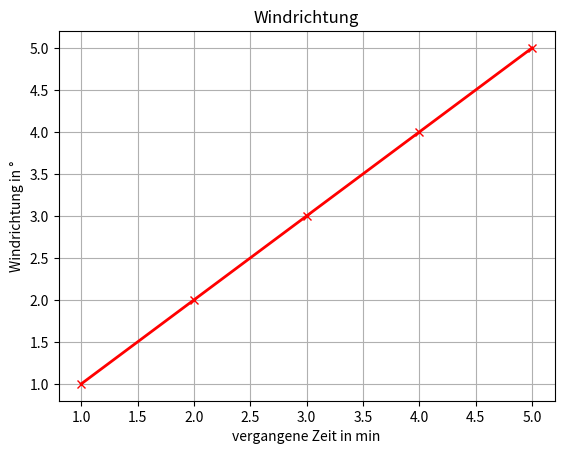

This chart was generated by the following Python code:
import matplotlib.pyplot as plt
import numpy as np


#Daten_arrys aus 'Python'/'SQL' iportieren 
# !([ändern])!
daten_x  = [1,2,3,4,5]
daten_y = [1,2,3,4,5]

# plottet den Graphen (x , y , color , marker, linestyle, linewidth )
plt.plot(daten_x, daten_y , color = 'red', marker = 'x', linestyle = '-', linewidth = 2 ) 

# name an der x achse
plt.xlabel('vergangene Zeit in min')

# name an der y achse
plt.ylabel('Windrichtung in °')

# titel über dem graphen
plt.title('Windrichtung')

# um leichter die x/y werte abzulesen zu können
plt.grid(True)

# speicher als png (name)
plt.savefig('Windrichtung.png')
